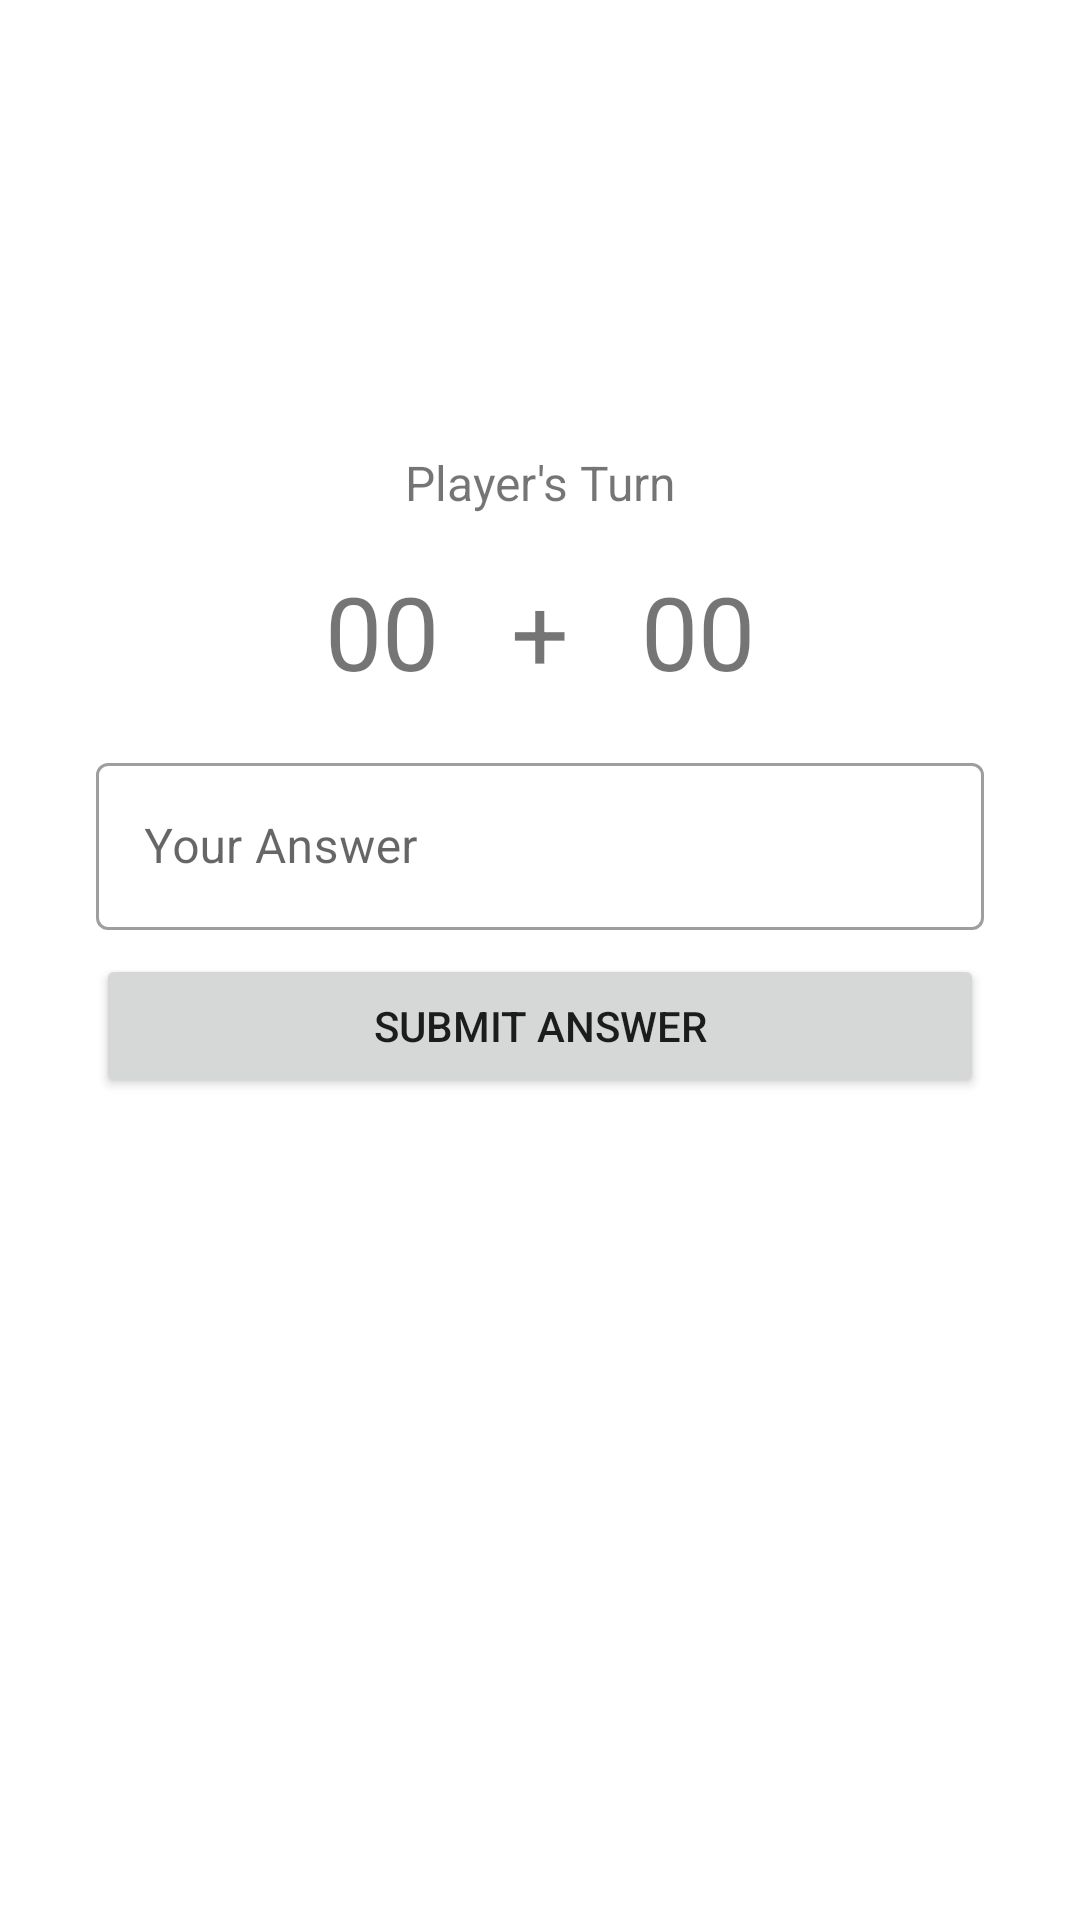

Layout XML and referenced resources for this Android screen:
<!-- AndroidManifest.xml: application theme Theme.Adv160419097W2 -->
<!-- res/layout/fragment_main.xml -->
<?xml version="1.0" encoding="utf-8"?>
<FrameLayout xmlns:android="http://schemas.android.com/apk/res/android"
    xmlns:app="http://schemas.android.com/apk/res-auto"
    xmlns:tools="http://schemas.android.com/tools"
    android:layout_width="match_parent"
    android:layout_height="match_parent"
    tools:context=".MainFragment">

    <androidx.constraintlayout.widget.ConstraintLayout
        android:layout_width="match_parent"
        android:layout_height="match_parent">

        <TextView
            android:id="@+id/textView"
            android:layout_width="wrap_content"
            android:layout_height="wrap_content"
            android:layout_marginTop="150dp"
            android:text="Player's Turn"
            android:textSize="16sp"
            app:layout_constraintEnd_toEndOf="parent"
            app:layout_constraintStart_toStartOf="parent"
            app:layout_constraintTop_toTopOf="parent" />

        <TextView
            android:id="@+id/txtNum1"
            android:layout_width="wrap_content"
            android:layout_height="wrap_content"
            android:layout_marginEnd="24dp"
            android:text="00"
            android:textSize="34sp"
            app:layout_constraintEnd_toStartOf="@+id/textView3"
            app:layout_constraintTop_toTopOf="@+id/textView3" />

        <TextView
            android:id="@+id/textView3"
            android:layout_width="wrap_content"
            android:layout_height="wrap_content"
            android:layout_marginTop="16dp"
            android:text="+"
            android:textSize="34sp"
            app:layout_constraintEnd_toEndOf="parent"
            app:layout_constraintStart_toStartOf="parent"
            app:layout_constraintTop_toBottomOf="@+id/textView" />

        <TextView
            android:id="@+id/txtNum2"
            android:layout_width="wrap_content"
            android:layout_height="wrap_content"
            android:layout_marginStart="24dp"
            android:text="00"
            android:textSize="34sp"
            app:layout_constraintStart_toEndOf="@+id/textView3"
            app:layout_constraintTop_toTopOf="@+id/textView3" />

        <Button
            android:id="@+id/btnSubmit"
            android:layout_width="0dp"
            android:layout_height="wrap_content"
            android:layout_marginTop="8dp"
            android:text="Submit Answer"
            app:layout_constraintEnd_toEndOf="@+id/inputAsnwer"
            app:layout_constraintStart_toStartOf="@+id/inputAsnwer"
            app:layout_constraintTop_toBottomOf="@+id/inputAsnwer" />

        <com.google.android.material.textfield.TextInputLayout
            android:id="@+id/inputAsnwer"
            style="@style/Widget.MaterialComponents.TextInputLayout.OutlinedBox"
            android:layout_width="0dp"
            android:layout_height="wrap_content"
            android:layout_marginStart="32dp"
            android:layout_marginTop="16dp"
            android:layout_marginEnd="32dp"
            android:hint="Your Answer"
            app:hintAnimationEnabled="true"
            app:hintEnabled="true"
            app:layout_constraintEnd_toEndOf="parent"
            app:layout_constraintStart_toStartOf="parent"
            app:layout_constraintTop_toBottomOf="@+id/textView3">

            <com.google.android.material.textfield.TextInputEditText
                android:id="@+id/editAnswer"
                android:layout_width="match_parent"
                android:layout_height="wrap_content" />
        </com.google.android.material.textfield.TextInputLayout>
    </androidx.constraintlayout.widget.ConstraintLayout>
</FrameLayout>
<!-- resources referenced by this layout -->
<resources>
  <style name="Theme.Adv160419097W2" parent="Theme.MaterialComponents.DayNight.DarkActionBar">
          
          <item name="colorPrimary">@color/purple_500</item>
          <item name="colorPrimaryVariant">@color/purple_700</item>
          <item name="colorOnPrimary">@color/white</item>
          
          <item name="colorSecondary">@color/teal_200</item>
          <item name="colorSecondaryVariant">@color/teal_700</item>
          <item name="colorOnSecondary">@color/black</item>
          
          <item name="android:statusBarColor" tools:targetApi="l">?attr/colorPrimaryVariant</item>
          
      </style>
  <!-- not gathered from this repository: default colours our renderer supplied (Android Studio template values) -->
  <color name="purple_500">#FF6200EE</color>
  <color name="purple_700">#FF3700B3</color>
  <color name="teal_200">#FF03DAC5</color>
  <color name="teal_700">#FF018786</color>
  <color name="black">#FF000000</color>
  <color name="white">#FFFFFFFF</color>
</resources>
